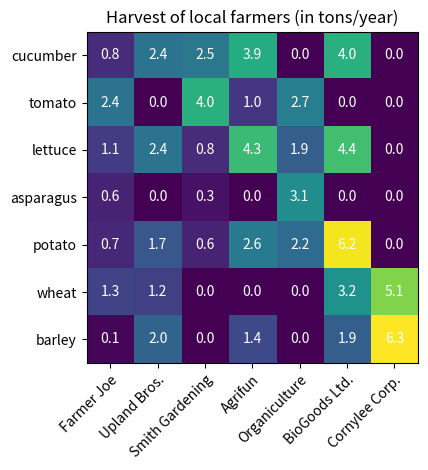

This chart was generated by the following Python code:
import numpy as np
import matplotlib
import matplotlib.pyplot as plt

vegetables = ["cucumber", "tomato", "lettuce", "asparagus",
              "potato", "wheat", "barley"]
farmers = ["Farmer Joe", "Upland Bros.", "Smith Gardening",
           "Agrifun", "Organiculture", "BioGoods Ltd.", "Cornylee Corp."]

harvest = np.array([[0.8, 2.4, 2.5, 3.9, 0.0, 4.0, 0.0],
                    [2.4, 0.0, 4.0, 1.0, 2.7, 0.0, 0.0],
                    [1.1, 2.4, 0.8, 4.3, 1.9, 4.4, 0.0],
                    [0.6, 0.0, 0.3, 0.0, 3.1, 0.0, 0.0],
                    [0.7, 1.7, 0.6, 2.6, 2.2, 6.2, 0.0],
                    [1.3, 1.2, 0.0, 0.0, 0.0, 3.2, 5.1],
                    [0.1, 2.0, 0.0, 1.4, 0.0, 1.9, 6.3]])


fig, ax = plt.subplots()
im = ax.imshow(harvest)

# We want to show all ticks...
ax.set_xticks(np.arange(len(farmers)))
ax.set_yticks(np.arange(len(vegetables)))
# ... and label them with the respective list entries
ax.set_xticklabels(farmers)
ax.set_yticklabels(vegetables)

# Rotate the tick labels and set their alignment.
plt.setp(ax.get_xticklabels(), rotation=45, ha="right",
         rotation_mode="anchor")

# Loop over data dimensions and create text annotations.
for i in range(len(vegetables)):
    for j in range(len(farmers)):
        text = ax.text(j, i, harvest[i, j],
                       ha="center", va="center", color="w")

ax.set_title("Harvest of local farmers (in tons/year)")
fig.tight_layout()
plt.show()